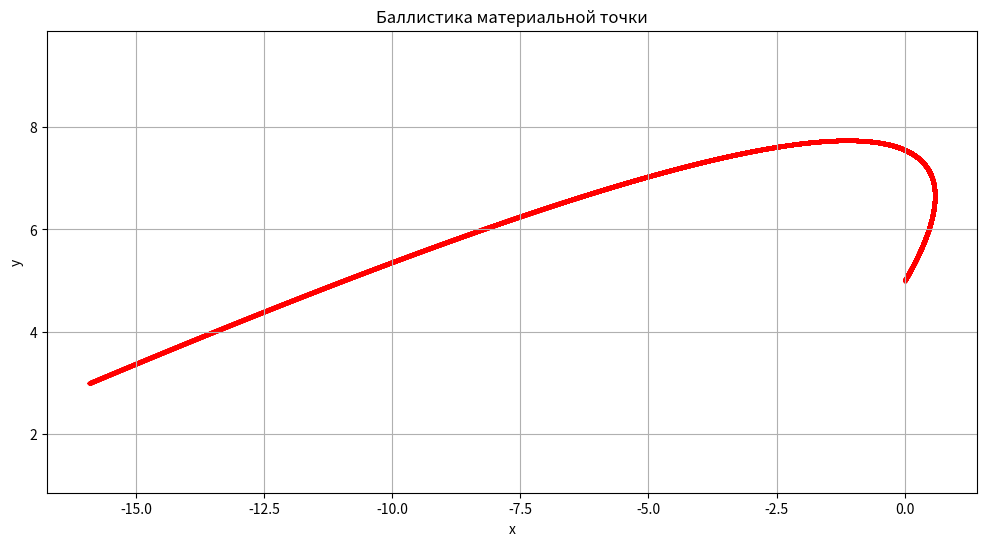
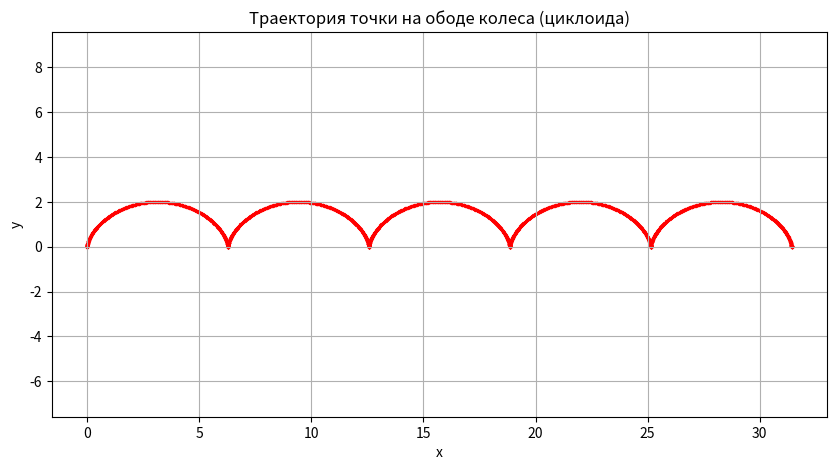
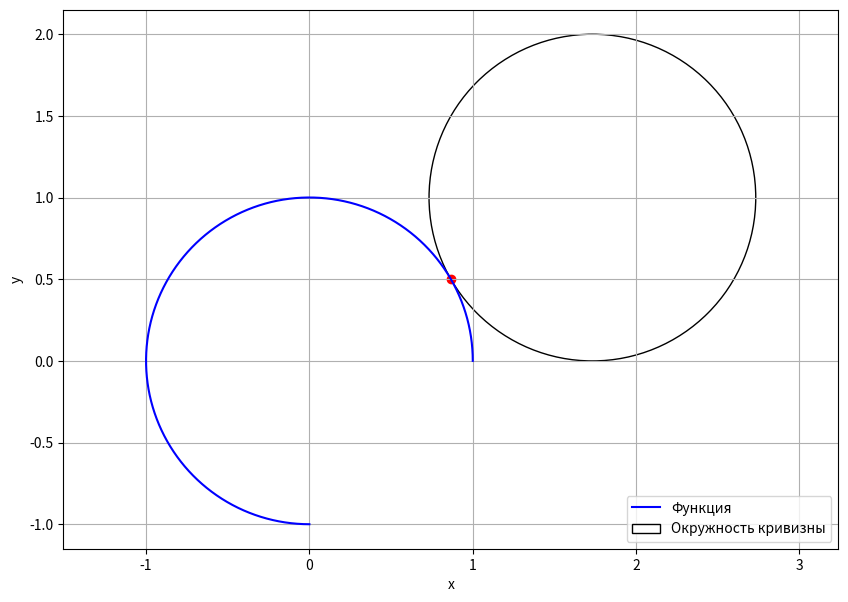

Write Python code to recreate these figures, in order.
# -*- coding: utf-8 -*-
"""1 Кинематика (продолжение).ipynb

Automatically generated by Colaboratory.

Original file is located at
    https://colab.research.google.com/<link-removed>

1.4 Баллистическое движение
Задача 1.4.1 Необходимо написать программу, которая бы определяла время полета, максимальную высоту полета, дальность полета тела по заданным значениям начальной скорости и угла броска к горизонту.
На вход подаются абсолютное значение скорости и угол броска, на выходе получаем все данные о полете + построение уравнения траектории (x(y)).

---

1.5 Кинематика вращательного движения
Задача 1.5.1 Написать программу, которая бы вычисляла угол вращения тела от времени. На вход программы передаются начальное значение угла в радианах, начальное значение угловой скорости в рад/c, а также произвольная зависимость углового ускорения от угла поворота, угловой скорости, а также от времени. Программа должны возвращать значение угла поворота в произвольный момент времени.

---

1.6 Плоское движение АТТ
Задача 1.5.1 Построение уравнения траектории точки на ободе колеса - циклоида.

---

1.7 Тангенциальное и нормальное ускорения
Задача 1.7.1 По заданной кривой(параметрически) найти кривизну кривой в заданной точке. На вход программы передается параметрически заданная кривая на плоскости и значение параметра, при котором необходимо вычислить значение кривизны, а на выходе получаем собственно саму кривизну.
"""

#@title Баллистика

import matplotlib.pyplot as plt
import numpy as np

#@markdown Введите начальную скорость:
v0 = "10" # @param {type:"string"}
v0 = eval(v0.replace(',','.'))

#@markdown Введите угол броска в градусах:
phi = "60" # @param {type:"string"}
phi = eval(phi.replace(',','.'))

#@markdown Введите угол, куда дует ветер:
phi2 = "180" # @param {type:"string"}
phi2 = eval(phi2.replace(',','.'))

#@markdown Введите постоянное ускорение от ветра:
F = "19" # @param {type:"string"}
F = eval(F.replace(',','.'))

#@markdown Введите коэффициент сопротивления воздуха:
k = "0.7" # @param {type:"string"}
k = eval(k.replace(',','.'))

#@markdown Учитывать ли сопротивление воздуха (F_d = -kv)?
vis = "\u0414\u0430" # @param ["\u0414\u0430", "\u041D\u0435\u0442"]
vis = vis=="\u0414\u0430"

#@markdown Учитывать ли ветер?
res = "\u0414\u0430" # @param ["\u0414\u0430", "\u041D\u0435\u0442"]
res = res=="\u0414\u0430"

#@markdown Введите уровень, с которого совершается бросок:
h0 = "5" # @param {type:"string"}
h0 = eval(h0.replace(',','.'))

#@markdown Введите уровень земли:
fl = "3" # @param {type:"string"}
fl = eval(fl.replace(',','.'))

phi = (np.deg2rad(phi))
phi2 = (np.deg2rad(phi2)) + np.pi
vx = v0 * np.cos(phi)
vy = v0 * np.sin(phi)



X = [0]
Y = [h0]
g = 9.81
dt = 1e-5
X.append(X[-1] + vx * dt)
Y.append(Y[-1] + vy * dt)
while Y[-1] > fl:
    vy += -g * dt
    if res:
        afx = F * np.cos(phi2)
        afy = F * np.sin(phi2)
        vx += -afx * dt
        vy += -afy * dt
    if vis:
        afx = k * vx
        afy = k * vy
        vx += -(afx * dt * (vx >= 0)) - (afx * dt * (vx < 0))
        vy += -(afy * dt * (vy >= 0)) - (afy * dt * (vy < 0))
    X.append(X[-1] + vx * dt)
    Y.append(Y[-1] + vy * dt)
fig, ax = plt.subplots(figsize=(12, 6))
ax.scatter(X, Y, s=2, c='r')
print(f"Затраченное время: {dt * len(X):.3f}\nДальность полёта: {X[-1]:.3f}\nМаксимальная высота: {max(Y):.3f}")
plt.title('Баллистика материальной точки')
plt.xlabel('x')
plt.ylabel('y')
plt.axis('equal')
plt.grid(True)
plt.show()

#@title Вращательное движение

from numpy import *
from bisect import bisect_left

def take_closest(myList, myNumber):
    pos = bisect_left(myList, myNumber)
    if pos == 0:
        return myList[0]
    if pos == len(myList):
        return myList[-1]
    before = myList[pos - 1]
    after = myList[pos]
    if after - myNumber < myNumber - before:
        return after
    else:
        return before

phi0 = 0
w0 = 0
x0 = 0

#@markdown Введите зависимость ускорения a от угла x, скорости w и времени t a(x, w, t):
def a(x, w, t):
    a = "sin(x) + sin(w) + sin(t)" # @param {type:"string"}
    return eval(a.replace(",","."))
#@markdown Введите исследуемое количество времени
t = "10" # @param {type:"string"}
t = eval(t.replace(",", "."))
#@markdown Выберите исследумый момент времени
ta = "5" # @param {type:"string"}
ta = eval(ta.replace(",", "."))
if ta < t and ta >= 0:
  dt = 1e-4
  time = arange(0, t, dt)
  i = time.tolist().index(take_closest(time, ta))
  X = [x0]
  W = [w0]
  for tt in time:
      X.append(X[-1] + W[-1]*dt)
      W.append(W[-1] + a(X[-1], W[-1], tt)*dt)
  print(f"Значение угла материальной точки в выбранный момент времени: {X[i]:.3f}")
else:
  print(f"Ошибка! Исследуемый момент времени должен быть в исследуемом отрезке [0;{t}]")

#@title Циклоида

import numpy as np
from numpy import pi, sin, cos, linspace
import matplotlib.pyplot as plt


#@markdown Введите время движения колеса:
tf = "10*pi" # @param {type:"string"}
tf = eval(tf.replace(',','.'))

#@markdown Введите радиус колеса:
r = "1" # @param {type:"string"}
r = eval(r.replace(',','.'))


t = linspace(0, tf, 2000)
x = r * (t - sin(t))
y = r * (1 - cos(t))

fig, ax = plt.subplots(figsize=(10, 5))
ax.scatter(x, y, c='r', s=2)
plt.title('Траектория точки на ободе колеса (циклоида)')
plt.xlabel('x')
plt.ylabel('y')
plt.grid(True)
plt.axis('equal')
plt.show()

#@title Кривизна

from numpy import *
from matplotlib import pyplot as plt
from bisect import bisect_left
flag = True
#@markdown Введите зависимость x(t):
def x(t):
  x = "sin(t)" # @param {type:"string"}
  return x.replace('^', '**')

#@markdown Введите зависимость y(t):
def y(t):
  y = "cos(t)" # @param {type:"string"}
  return y.replace('^', '**')

#@markdown Введите левую границу исследуемого отрезка:
t0 = "-pi" # @param {type:"string"}
t0 = eval(t0.replace(',','.'))

#@markdown Введите правую границу исследуемого отрезка:
tf = "pi/2" # @param {type:"string"}
tf = eval(tf.replace(',','.'))

#@markdown Введите точку из отрезка:
ta = "pi/3" # @param {type:"string"}
ta = eval(ta.replace(',','.'))


if t0 > tf:
  print("Ошибка! Левая граница должна быть меньше правой. Границы поменялись местами.")
  t0, tf = tf, t0

if t0 == tf:
  print("Ошибка! Границы не должны совпадать. Выберите другие значения.")
  flag = False


def curve(t):
    return eval(x(t)), eval(y(t))

def take_closest(myList, myNumber):
    pos = bisect_left(myList, myNumber)
    if pos == 0:
        return myList[0]
    if pos == len(myList):
        return myList[-1]
    before = myList[pos - 1]
    after = myList[pos]
    if after - myNumber < myNumber - before:
        return after
    else:
        return before


if flag:
  t = linspace(t0, tf, 2000)
  if ta < t[5] or ta > t[-5]:
    print("Ошибка! Выбранная точка должна быть в интервале!")
    flag = False

if flag:
  fig, ax = plt.subplots(figsize=(10,7))

  X, Y = curve(t)
  dx_dt, dy_dt = gradient(X), gradient(Y)
  d2x_dt2, d2y_dt2 = gradient(dx_dt), gradient(dy_dt)

  curvature = abs(dx_dt * d2y_dt2 - dy_dt * d2x_dt2) / (dx_dt ** 2 + dy_dt ** 2) ** 1.5
  ax.plot(X, Y, color='b')
  ax.set_aspect('equal')

  i = (t.tolist().index(take_closest(t, ta)))
  print(f"Кривизна равна {curvature[i]:.5f}")
  r = 1/curvature[i]
  dydx = gradient(Y)[i]/gradient(X)[i]
  angle = arctan(1/abs(dydx))
  ax.add_patch(plt.Circle((X[i] - sign(dydx)*cos(angle) * r,
                  Y[i] + sin(angle) * r),
                  radius = r, facecolor = "white", ec = "black"))
  ax.scatter(X[i], Y[i], marker='o', color='r')
  plt.legend(["Функция", "Окружность кривизны"], loc ="lower right")
  plt.xlabel('x')
  plt.ylabel('y')
  plt.grid(True)
  plt.axis('equal')
  plt.show()